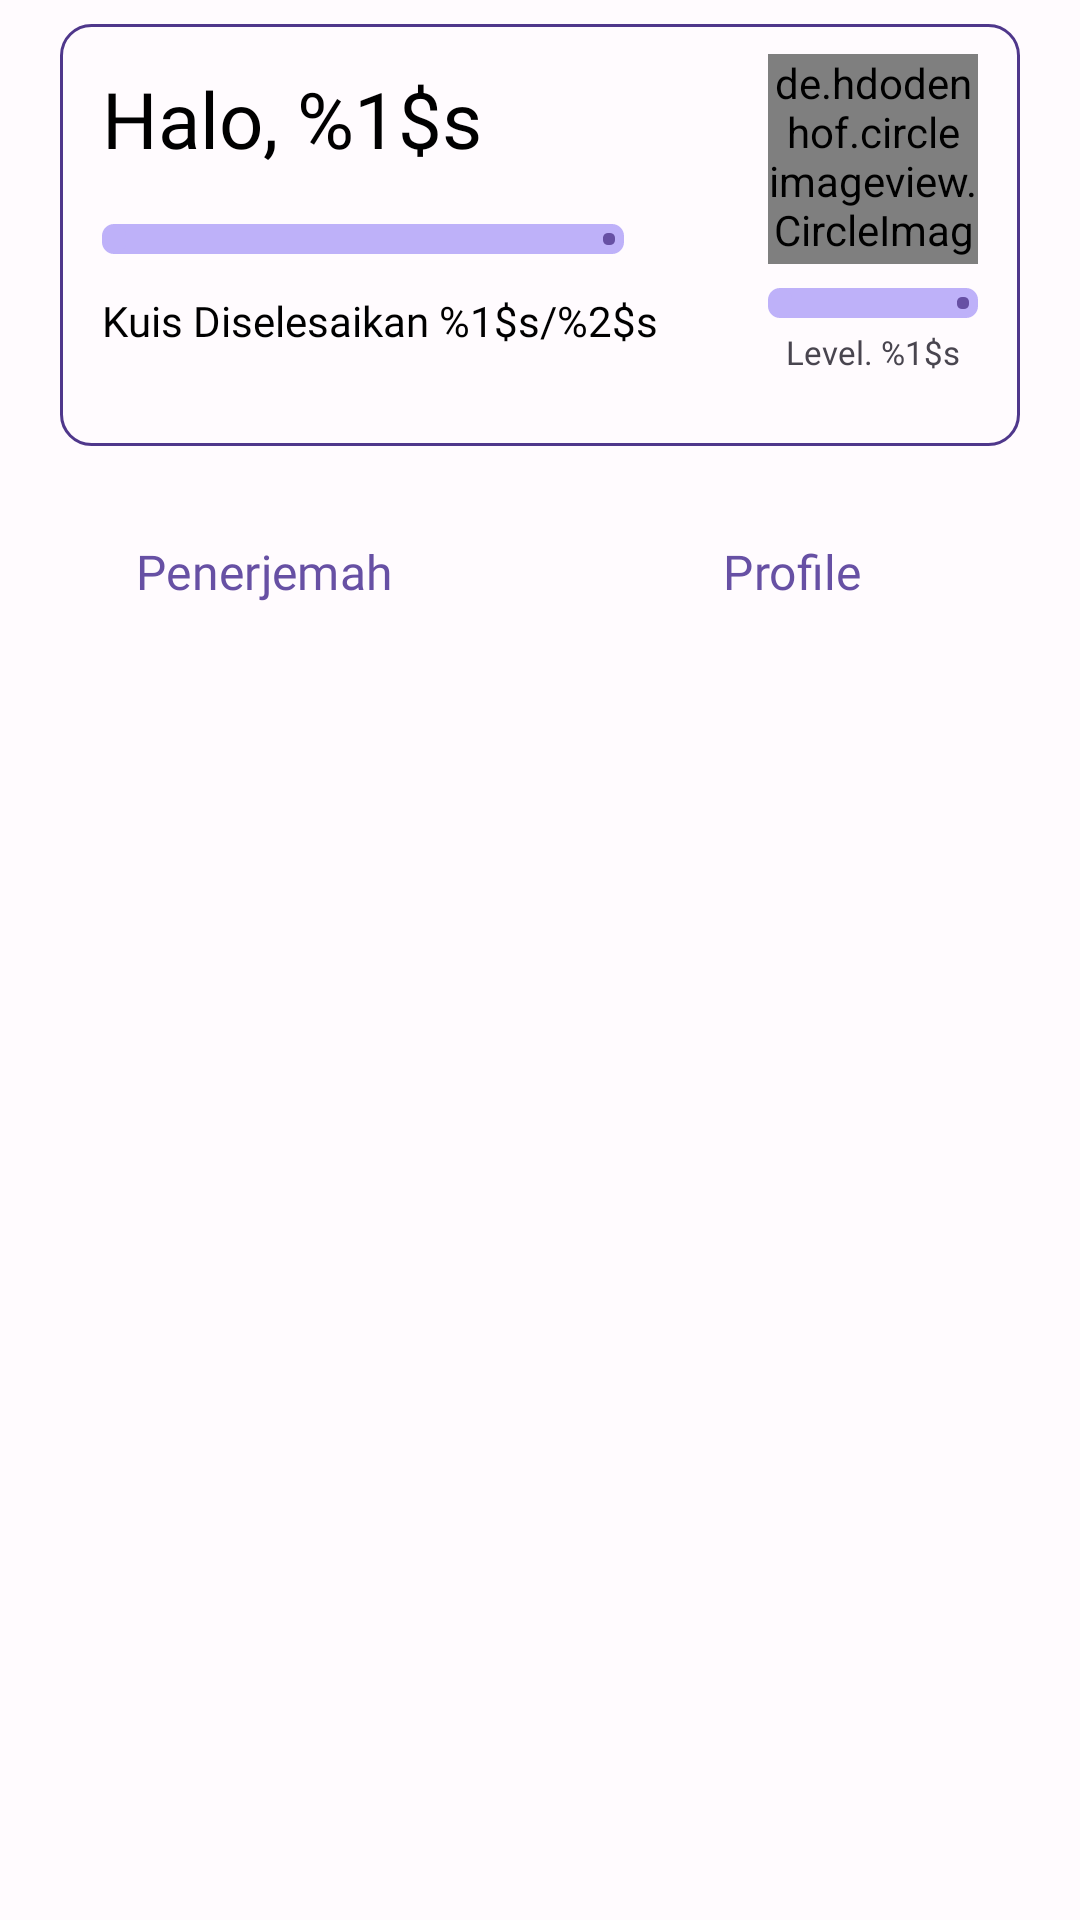

Layout XML and referenced resources for this Android screen:
<!-- AndroidManifest.xml: application theme Theme.MyApplication -->
<!-- res/layout/fragment_home.xml -->
<?xml version="1.0" encoding="utf-8"?>
<androidx.constraintlayout.widget.ConstraintLayout xmlns:android="http://schemas.android.com/apk/res/android"
    xmlns:app="http://schemas.android.com/apk/res-auto"
    xmlns:tools="http://schemas.android.com/tools"
    android:layout_width="match_parent"
    android:layout_height="match_parent"
    tools:context=".ui.fragments.home.HomeFragment">


    <androidx.constraintlayout.widget.ConstraintLayout
        android:id="@+id/constraintLayout"
        android:layout_width="match_parent"
        android:layout_height="wrap_content"
        android:layout_marginStart="20dp"
        android:layout_marginTop="8dp"
        android:layout_marginEnd="20dp"
        android:background="@drawable/shape_rounded_lighter_grey"
        android:orientation="vertical"
        app:layout_constraintEnd_toEndOf="parent"
        app:layout_constraintStart_toStartOf="parent"
        app:layout_constraintTop_toTopOf="parent">


        <TextView
            android:id="@+id/tv_welcome"
            android:layout_width="wrap_content"
            android:layout_height="wrap_content"
            android:layout_marginTop="4dp"
            android:fontFamily="@font/roboto_medium"
            android:text="@string/welcome_name"
            android:textColor="@color/md_theme_dark_scrim"
            android:textSize="26sp"
            app:layout_constraintStart_toStartOf="parent"
            app:layout_constraintTop_toTopOf="parent" />

        <de.hdodenhof.circleimageview.CircleImageView
            android:id="@+id/iv_profile_picture"
            android:layout_width="70dp"
            android:layout_height="70dp"
            android:src="@drawable/ic_launcher_background"
            app:layout_constraintEnd_toEndOf="parent"
            app:layout_constraintTop_toTopOf="parent" />

        <com.google.android.material.progressindicator.LinearProgressIndicator
            android:id="@+id/levelBar"
            android:layout_width="0dp"
            android:layout_height="wrap_content"
            android:layout_marginTop="8dp"
            android:indeterminate="false"
            android:max="100"
            android:minHeight="10dp"
            android:progress="0"
            app:layout_constraintEnd_toEndOf="@+id/iv_profile_picture"
            app:layout_constraintStart_toStartOf="@+id/iv_profile_picture"
            app:layout_constraintTop_toBottomOf="@+id/iv_profile_picture"
            app:trackCornerRadius="4dp"
            app:trackThickness="10dp" />

        <TextView
            android:id="@+id/tv_level"
            android:layout_width="wrap_content"
            android:layout_height="wrap_content"
            android:layout_marginTop="4dp"
            android:fontFamily="@font/geologica_regular"
            android:text="@string/level_user"
            android:textSize="11sp"
            app:layout_constraintEnd_toEndOf="@+id/levelBar"
            app:layout_constraintStart_toStartOf="@+id/levelBar"
            app:layout_constraintTop_toBottomOf="@+id/levelBar" />


        <com.google.android.material.progressindicator.LinearProgressIndicator
            android:id="@+id/progressBar"
            android:layout_width="0dp"
            android:layout_height="wrap_content"
            android:layout_marginTop="14dp"
            android:layout_marginEnd="48dp"
            android:indeterminate="false"
            android:max="3"
            android:minHeight="10dp"
            android:progress="0"
            app:layout_constraintBottom_toBottomOf="@+id/iv_profile_picture"
            app:layout_constraintEnd_toStartOf="@+id/iv_profile_picture"
            app:layout_constraintStart_toStartOf="@+id/tv_welcome"
            app:layout_constraintTop_toBottomOf="@+id/tv_welcome"
            app:trackCornerRadius="4dp"
            app:trackThickness="10dp" />

        <TextView
            android:id="@+id/tv_quiz_progress"
            android:layout_width="wrap_content"
            android:layout_height="wrap_content"
            android:layout_marginTop="4dp"
            android:fontFamily="@font/roboto_regular"
            android:text="@string/quiz_progress"
            android:textColor="@color/md_theme_dark_scrim"
            app:layout_constraintBottom_toBottomOf="@+id/tv_level"
            app:layout_constraintStart_toStartOf="parent"
            app:layout_constraintTop_toBottomOf="@+id/progressBar" />

        <ImageView
            android:id="@+id/ic_star"
            android:layout_width="wrap_content"
            android:layout_height="wrap_content"
            android:layout_marginStart="8dp"
            android:src="@drawable/ic_baseline_star_24"
            app:layout_constraintBottom_toBottomOf="@+id/tv_quiz_progress"
            app:layout_constraintStart_toEndOf="@+id/tv_quiz_progress"
            app:layout_constraintTop_toTopOf="@+id/tv_quiz_progress"
            app:tint="@color/md_theme_dark_inversePrimary" />


    </androidx.constraintlayout.widget.ConstraintLayout>

    <LinearLayout
        android:id="@+id/ll_shortcut"
        android:layout_width="0dp"
        android:layout_height="wrap_content"
        android:layout_marginTop="16dp"
        android:gravity="center"
        android:orientation="horizontal"
        app:layout_constraintEnd_toEndOf="@+id/constraintLayout"
        app:layout_constraintStart_toStartOf="@+id/constraintLayout"
        app:layout_constraintTop_toBottomOf="@+id/constraintLayout">


        <Button
            android:id="@+id/btn_previous"
            style="@style/Widget.Material3.Button.ElevatedButton.Icon"
            android:layout_width="160dp"

            android:layout_height="52dp"

            android:backgroundTint="#F7F2FA"
            android:fontFamily="@font/roboto_medium"

            android:text="Penerjemah"
            android:textColor="@color/md_theme_light_primary"
            android:textSize="16sp"

            app:icon="@drawable/ic_baseline_sign_language_24"
            app:iconPadding="6dp"
            app:iconSize="24dp"
            app:layout_constraintBottom_toBottomOf="parent"
            app:layout_constraintStart_toStartOf="parent" />

        <Button
            android:id="@+id/btn_quiz"
            style="@style/Widget.Material3.Button.ElevatedButton.Icon"
            android:layout_width="160dp"

            android:layout_height="52dp"
            android:layout_marginLeft="16dp"

            android:backgroundTint="#F7F2FA"
            android:fontFamily="@font/roboto_medium"

            android:text="Profile"
            android:textColor="@color/md_theme_light_primary"
            android:textSize="16sp"

            app:icon="@drawable/ic_baseline_person_24"
            app:iconPadding="0dp"
            app:iconSize="24dp"
            app:layout_constraintBottom_toBottomOf="parent"
            app:layout_constraintStart_toStartOf="parent" />


    </LinearLayout>


    <androidx.recyclerview.widget.RecyclerView
        android:id="@+id/rv_lessons"
        android:layout_width="0dp"
        android:layout_height="0dp"
        android:layout_gravity="center_horizontal"
        android:layout_marginStart="8dp"
        android:layout_marginTop="8dp"

        android:layout_marginEnd="8dp"
        app:layout_constraintBottom_toBottomOf="parent"
        app:layout_constraintEnd_toEndOf="parent"
        app:layout_constraintHorizontal_bias="0.0"
        app:layout_constraintStart_toStartOf="parent"
        app:layout_constraintTop_toBottomOf="@+id/constraintLayout"
        app:layout_constraintVertical_bias="1.0"
        tools:listitem="@layout/item_lesson" />

    <ProgressBar
        android:id="@+id/progressBar_profile"
        style="?android:attr/progressBarStyle"
        android:layout_width="wrap_content"
        android:layout_height="wrap_content"
        android:visibility="gone"
        app:layout_constraintBottom_toBottomOf="@+id/constraintLayout"
        app:layout_constraintEnd_toEndOf="@+id/constraintLayout"
        app:layout_constraintStart_toStartOf="@+id/constraintLayout"
        app:layout_constraintTop_toTopOf="@+id/constraintLayout"
        tools:visibility="visible" />




</androidx.constraintlayout.widget.ConstraintLayout>
<!-- res/layout/item_lesson.xml (included above) -->
<?xml version="1.0" encoding="utf-8"?>
<androidx.constraintlayout.widget.ConstraintLayout xmlns:android="http://schemas.android.com/apk/res/android"
    xmlns:app="http://schemas.android.com/apk/res-auto"
    xmlns:tools="http://schemas.android.com/tools"
    android:id="@+id/card_lesson"
    android:layout_width="match_parent"
    android:layout_height="wrap_content"
    android:layout_marginStart="12dp"
    android:layout_marginTop="16dp"
    android:layout_marginEnd="12dp"
    android:layout_marginBottom="12dp"
    android:paddingBottom="14dp"
    android:elevation="8dp"
    android:background="@drawable/shape_rounded_grey"

    android:orientation="vertical"
    app:layout_constraintEnd_toEndOf="parent"
    app:layout_constraintStart_toStartOf="parent"
    app:layout_constraintTop_toTopOf="parent">

    <ImageView
        android:id="@+id/iv_lesson_photo"
        android:layout_width="80dp"
        android:layout_height="100dp"
        android:src="@drawable/common_google_signin_btn_icon_dark_focused"
        app:layout_constraintStart_toStartOf="parent"
        app:layout_constraintTop_toTopOf="parent" />

    <TextView
        android:id="@+id/tv_difficulty"
        android:layout_width="0dp"
        android:layout_height="wrap_content"
        android:layout_marginTop="-6dp"
        android:background="@drawable/shape_rounded_grey"
        android:backgroundTint="#58CD01"
        android:textSize="12sp"
        android:fontFamily="@font/geologica_medium"
        android:gravity="center"
        android:text="Mudah"
        android:textColor="#FFFFFF"
        app:layout_constraintEnd_toEndOf="@+id/iv_lesson_photo"
        app:layout_constraintStart_toStartOf="parent"
        app:layout_constraintTop_toBottomOf="@+id/iv_lesson_photo" />


    <TextView
        android:id="@+id/tv_lesson_title"
        android:layout_width="wrap_content"
        android:layout_height="wrap_content"
        android:layout_marginStart="8dp"
        android:fontFamily="@font/geologica_medium"
        android:text="@string/lesson_title"
        android:textColor="@color/md_theme_dark_scrim"
        android:textSize="20sp"
        app:layout_constraintBottom_toBottomOf="@+id/iv_lesson_icon"
        app:layout_constraintStart_toEndOf="@+id/iv_lesson_icon"
        app:layout_constraintTop_toTopOf="@+id/iv_lesson_icon" />

    <TextView
        android:id="@+id/tv_lesson_desc"
        android:layout_width="0dp"
        android:layout_height="wrap_content"
        android:layout_marginStart="16dp"
        android:layout_marginTop="8dp"
        android:fontFamily="@font/geologica_regular"
        android:text="@string/lesson_desc"
        android:textSize="12sp"
        android:textColor="@color/md_theme_dark_scrim"
        app:layout_constraintEnd_toEndOf="parent"
        app:layout_constraintStart_toEndOf="@+id/iv_lesson_photo"
        app:layout_constraintTop_toBottomOf="@+id/tv_time_needed" />

    <ImageView
        android:id="@+id/iv_lesson_icon"
        android:layout_width="24dp"
        android:layout_height="24dp"
        android:layout_marginStart="16dp"
        android:layout_marginTop="8dp"
        android:src="@drawable/ic_baseline_book_24"
        app:layout_constraintStart_toEndOf="@+id/iv_lesson_photo"
        app:layout_constraintTop_toTopOf="@+id/iv_lesson_photo" />

    <ImageView
        android:id="@+id/iv_time_needed"
        android:layout_width="18dp"
        android:layout_height="18dp"
        android:layout_marginTop="4dp"
        android:src="@drawable/ic_time_needed_24"
        app:layout_constraintStart_toStartOf="@+id/iv_lesson_icon"
        app:layout_constraintTop_toBottomOf="@+id/tv_lesson_title" />

    <TextView
        android:id="@+id/tv_time_needed"
        android:layout_width="wrap_content"
        android:layout_height="wrap_content"
        android:layout_marginStart="8dp"
        android:fontFamily="@font/geologica_regular"
        android:text="@string/time_needed"
        android:textColor="@color/md_theme_dark_scrim"
        android:textSize="12sp"
        app:layout_constraintBottom_toBottomOf="@+id/iv_time_needed"
        app:layout_constraintStart_toEndOf="@+id/iv_time_needed"
        app:layout_constraintTop_toTopOf="@+id/iv_time_needed" />





















</androidx.constraintlayout.widget.ConstraintLayout>
<!-- resources referenced by this layout -->
<resources>
  <color name="md_theme_dark_inversePrimary">#6750A4</color>
  <color name="md_theme_dark_scrim">#000000</color>
  <color name="md_theme_light_primary">#6750A4</color>
  <!-- drawable shape_rounded_grey (drawable) -->
  <?xml version="1.0" encoding="utf-8"?>
  <shape xmlns:android="http://schemas.android.com/apk/res/android"
      android:shape="rectangle" >
  
      <corners
          android:bottomLeftRadius="15dp"
          android:bottomRightRadius="15dp"
          android:topLeftRadius="15dp"
          android:topRightRadius="15dp" />
  
      <solid android:color="?attr/colorPrimaryContainer" />
  
      <padding
          android:bottom="6dp"
          android:left="5dp"
          android:right="5dp"
          android:top="5dp" />
  </shape>
  <!-- drawable shape_rounded_lighter_grey (drawable) -->
  <?xml version="1.0" encoding="utf-8"?>
  <shape xmlns:android="http://schemas.android.com/apk/res/android"
      android:shape="rectangle" >
  
      <corners
          android:bottomLeftRadius="10dp"
          android:bottomRightRadius="10dp"
          android:topLeftRadius="10dp"
          android:topRightRadius="10dp" />
  
      <stroke android:width="1dp" android:color="@color/md_theme_dark_primaryContainer" />
  
      <padding
          android:bottom="24dp"
          android:left="14dp"
          android:right="14dp"
          android:top="10dp" />
  </shape>
  <string name="lesson_desc">Belajar mengenal huruf abjad</string>
  <string name="lesson_title">Abjad A-Z</string>
  <string name="level_user">Level. %1$s</string>
  <string name="quiz_progress">Kuis Diselesaikan %1$s/%2$s</string>
  <string name="show_more">Pelajari</string>
  <string name="time_needed">Membutuhkan %1$s jam</string>
  <string name="welcome_name">Halo, %1$s</string>
  <color name="md_theme_dark_primaryContainer">#4F378B</color>
  <color name="md_theme_light_onPrimary">#FFFFFF</color>
  <color name="md_theme_light_primaryContainer">#EADDFF</color>
  <color name="md_theme_light_onPrimaryContainer">#2A2F6A</color>
  <color name="md_theme_light_secondary">#625B71</color>
  <color name="md_theme_light_onSecondary">#FFFFFF</color>
  <color name="md_theme_light_secondaryContainer">#BEB1F9</color>
  <color name="md_theme_light_onSecondaryContainer">#1D192B</color>
  <color name="md_theme_light_tertiary">#7D5260</color>
  <color name="md_theme_light_onTertiary">#FFFFFF</color>
  <color name="md_theme_light_tertiaryContainer">#FFD8E4</color>
  <color name="md_theme_light_onTertiaryContainer">#31111D</color>
  <color name="md_theme_light_error">#B3261E</color>
  <color name="md_theme_light_onError">#FFFFFF</color>
  <color name="md_theme_light_errorContainer">#F9DEDC</color>
  <color name="md_theme_light_onErrorContainer">#410E0B</color>
  <color name="md_theme_light_outline">#79747E</color>
  <color name="md_theme_light_background">#FFFBFE</color>
  <color name="md_theme_light_onBackground">#1C1B1F</color>
  <color name="md_theme_light_surface">#FFFBFE</color>
  <color name="md_theme_light_onSurface">#1C1B1F</color>
  <color name="md_theme_light_surfaceVariant">#DCD6F7</color>
  <color name="md_theme_light_onSurfaceVariant">#49454F</color>
  <color name="md_theme_light_inverseSurface">#313033</color>
  <color name="md_theme_light_inverseOnSurface">#F4EFF4</color>
  <color name="md_theme_light_inversePrimary">#D0BCFF</color>
</resources>
